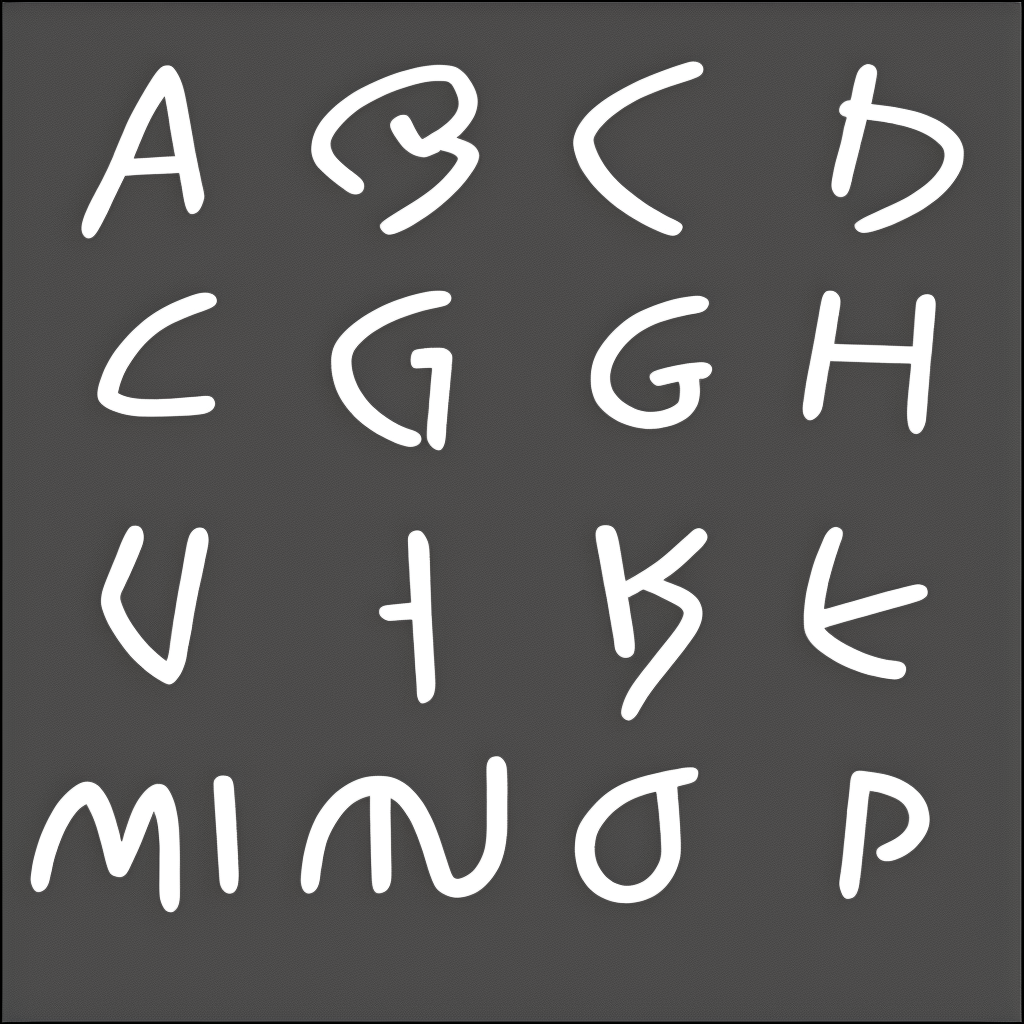
Generation parameters embedded in this image by AUTOMATIC1111 Stable Diffusion web UI or a fork of it (Forge, ...) (PNG 'parameters' text chunk):
amstrangefonts
Steps: 89, Sampler: Euler a, CFG scale: 10, Seed: 2179900364, Size: 1024x1024, Model hash: a2d0499a75, Model: amstrangefonts2